3-way image classification set "Copra_grading_data" from GitHub (thanujaD00/Research_Procjct); label vocabulary: copra grade A, copra grade B, copra grade C.

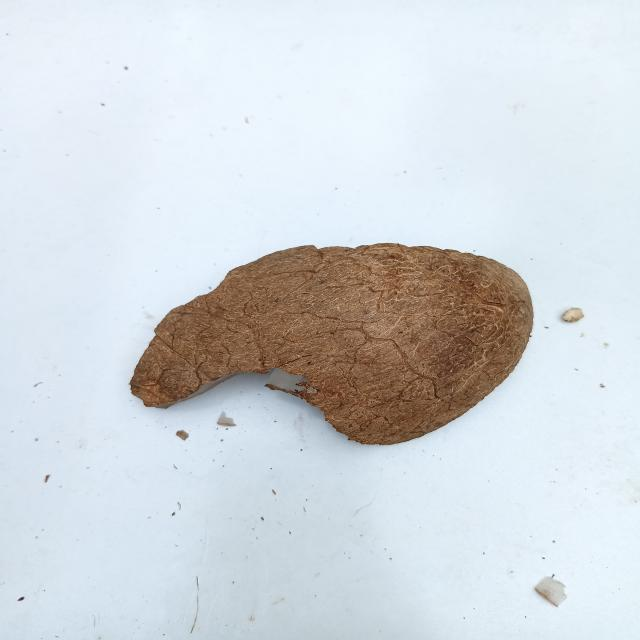
Label: copra grade C

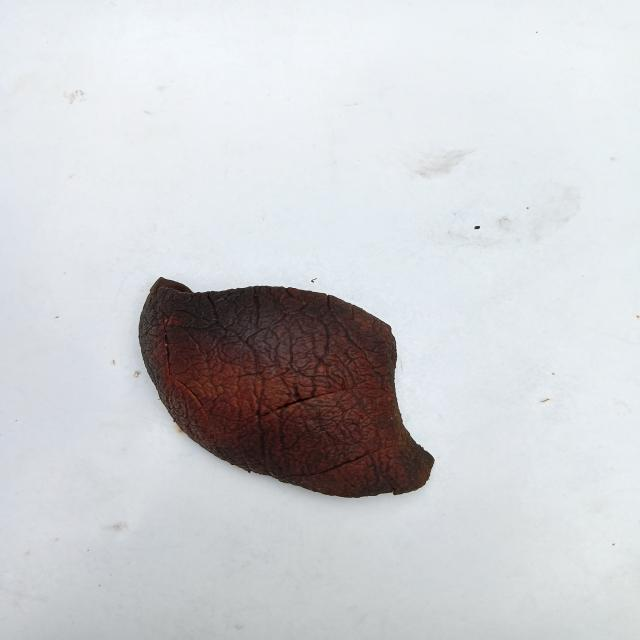
Label: copra grade A

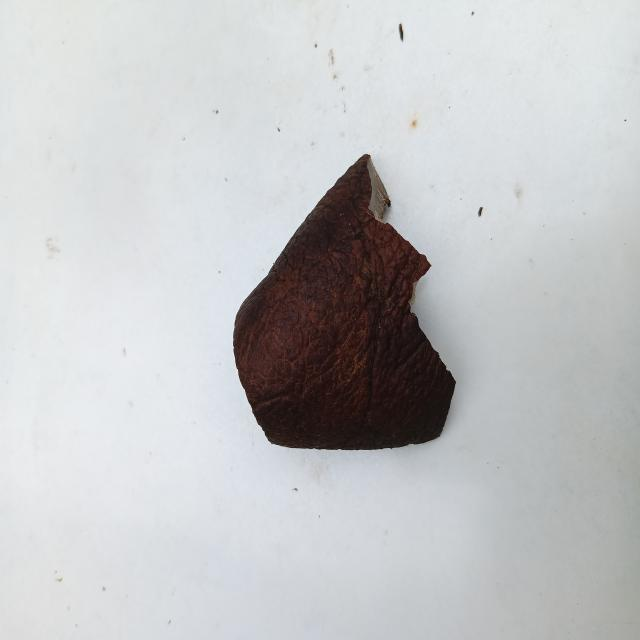
Label: copra grade A

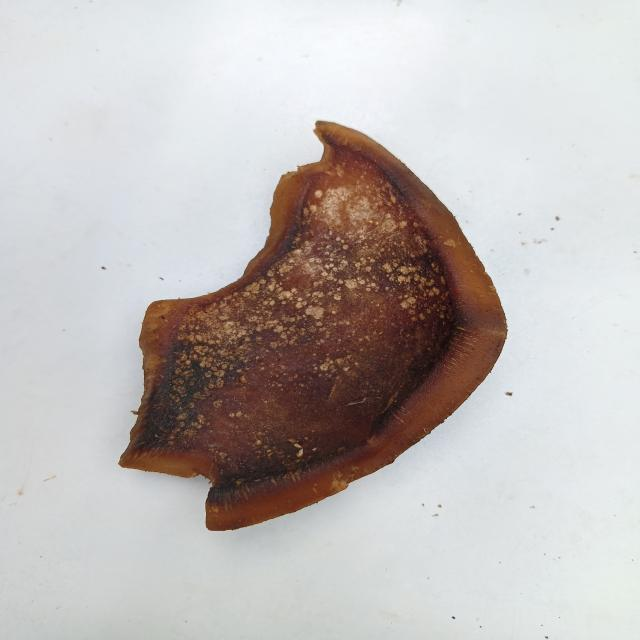
Label: copra grade B

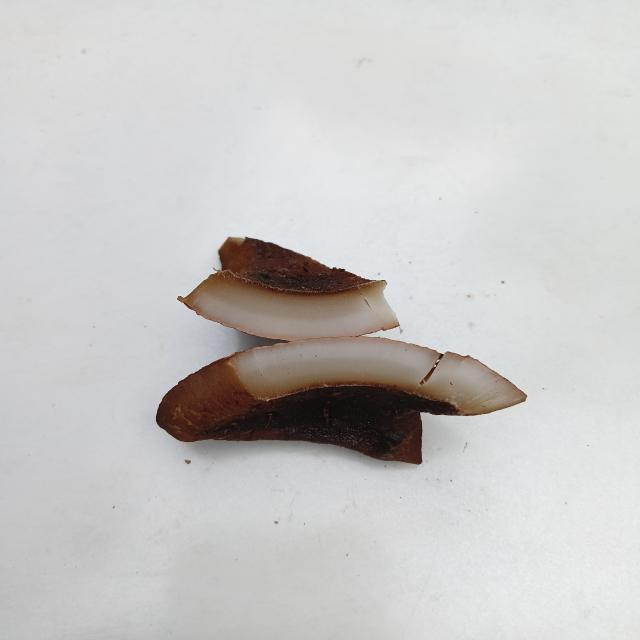
Label: copra grade B

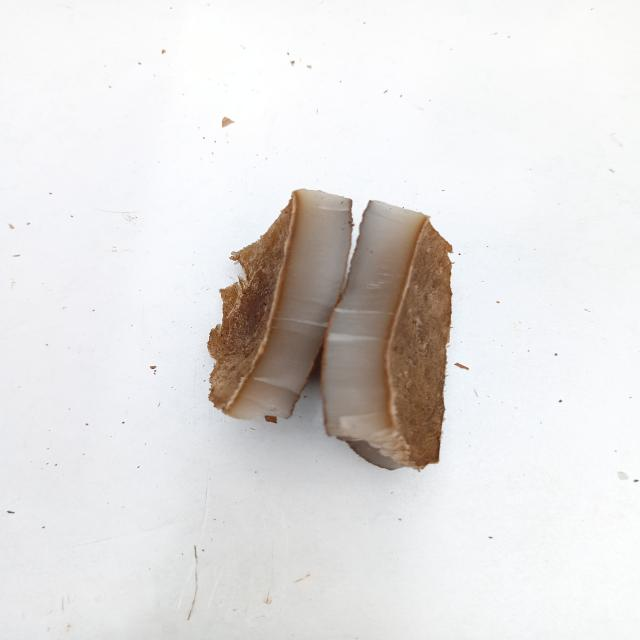
Label: copra grade C
